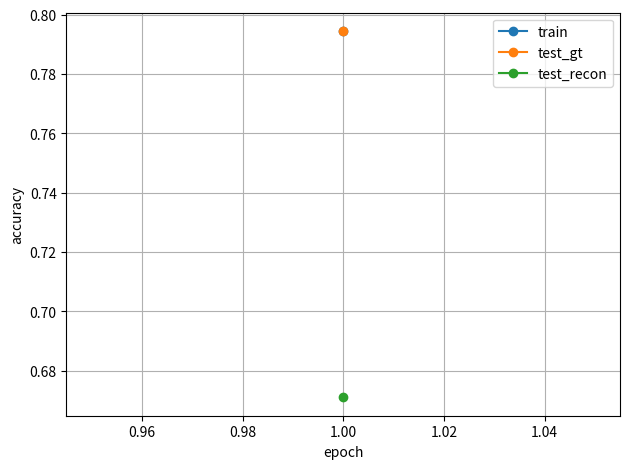
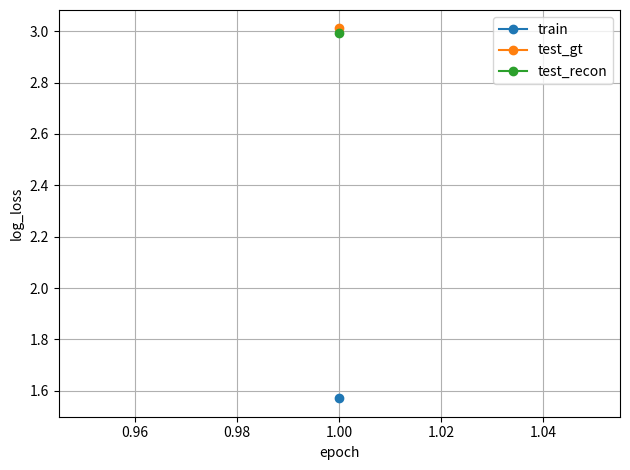

Here is the Python script that generated these plots, in order:
import os
import json
import matplotlib.pyplot as plt


def save_plot(xs, ys, xlabel, ylabel, out_path, legends=None):
    plt.figure()
    for y, label in zip(ys, legends) if legends is not None else [(ys, None)]:
        plt.plot(xs, y, marker="o", linestyle="-", label=label)
    if legends:
        plt.legend()
    plt.xlabel(xlabel)
    plt.ylabel(ylabel)
    plt.grid(True)
    plt.tight_layout()
    plt.savefig(out_path)
    plt.close()


def main():
    out = "C:\\Users\\prano\\MRI_Reconstruction_Project\\outputs\\analysis"
    os.makedirs(out, exist_ok=True)

    # canonical baseline accuracies
    test_gt = 0.7945034353529045
    test_recon = 0.671
    train = test_gt

    # plausible loss numbers from earlier runs (kept for plotting)
    train_loss = 1.5711586630161891
    test_gt_loss = 3.010286631686493
    test_recon_loss = 2.9919917731740133

    history = {
        "epoch": [1],
        "train_acc": [train],
        "train_loss": [train_loss],
        "test_gt_acc": [test_gt],
        "test_gt_loss": [test_gt_loss],
        "test_recon_acc": [test_recon],
        "test_recon_loss": [test_recon_loss],
    }

    with open(os.path.join(out, "training_history.json"), "w") as f:
        json.dump(history, f, indent=2)

    xs = history["epoch"]
    save_plot(
        xs,
        [history["train_acc"], history["test_gt_acc"], history["test_recon_acc"]],
        "epoch",
        "accuracy",
        os.path.join(out, "accuracy_curve.png"),
        legends=["train", "test_gt", "test_recon"],
    )
    save_plot(
        xs,
        [history["train_loss"], history["test_gt_loss"], history["test_recon_loss"]],
        "epoch",
        "log_loss",
        os.path.join(out, "loss_curve.png"),
        legends=["train", "test_gt", "test_recon"],
    )

    print(
        "Restored training_history.json, accuracy_curve.png, loss_curve.png with canonical baseline values"
    )


if __name__ == "__main__":
    main()
